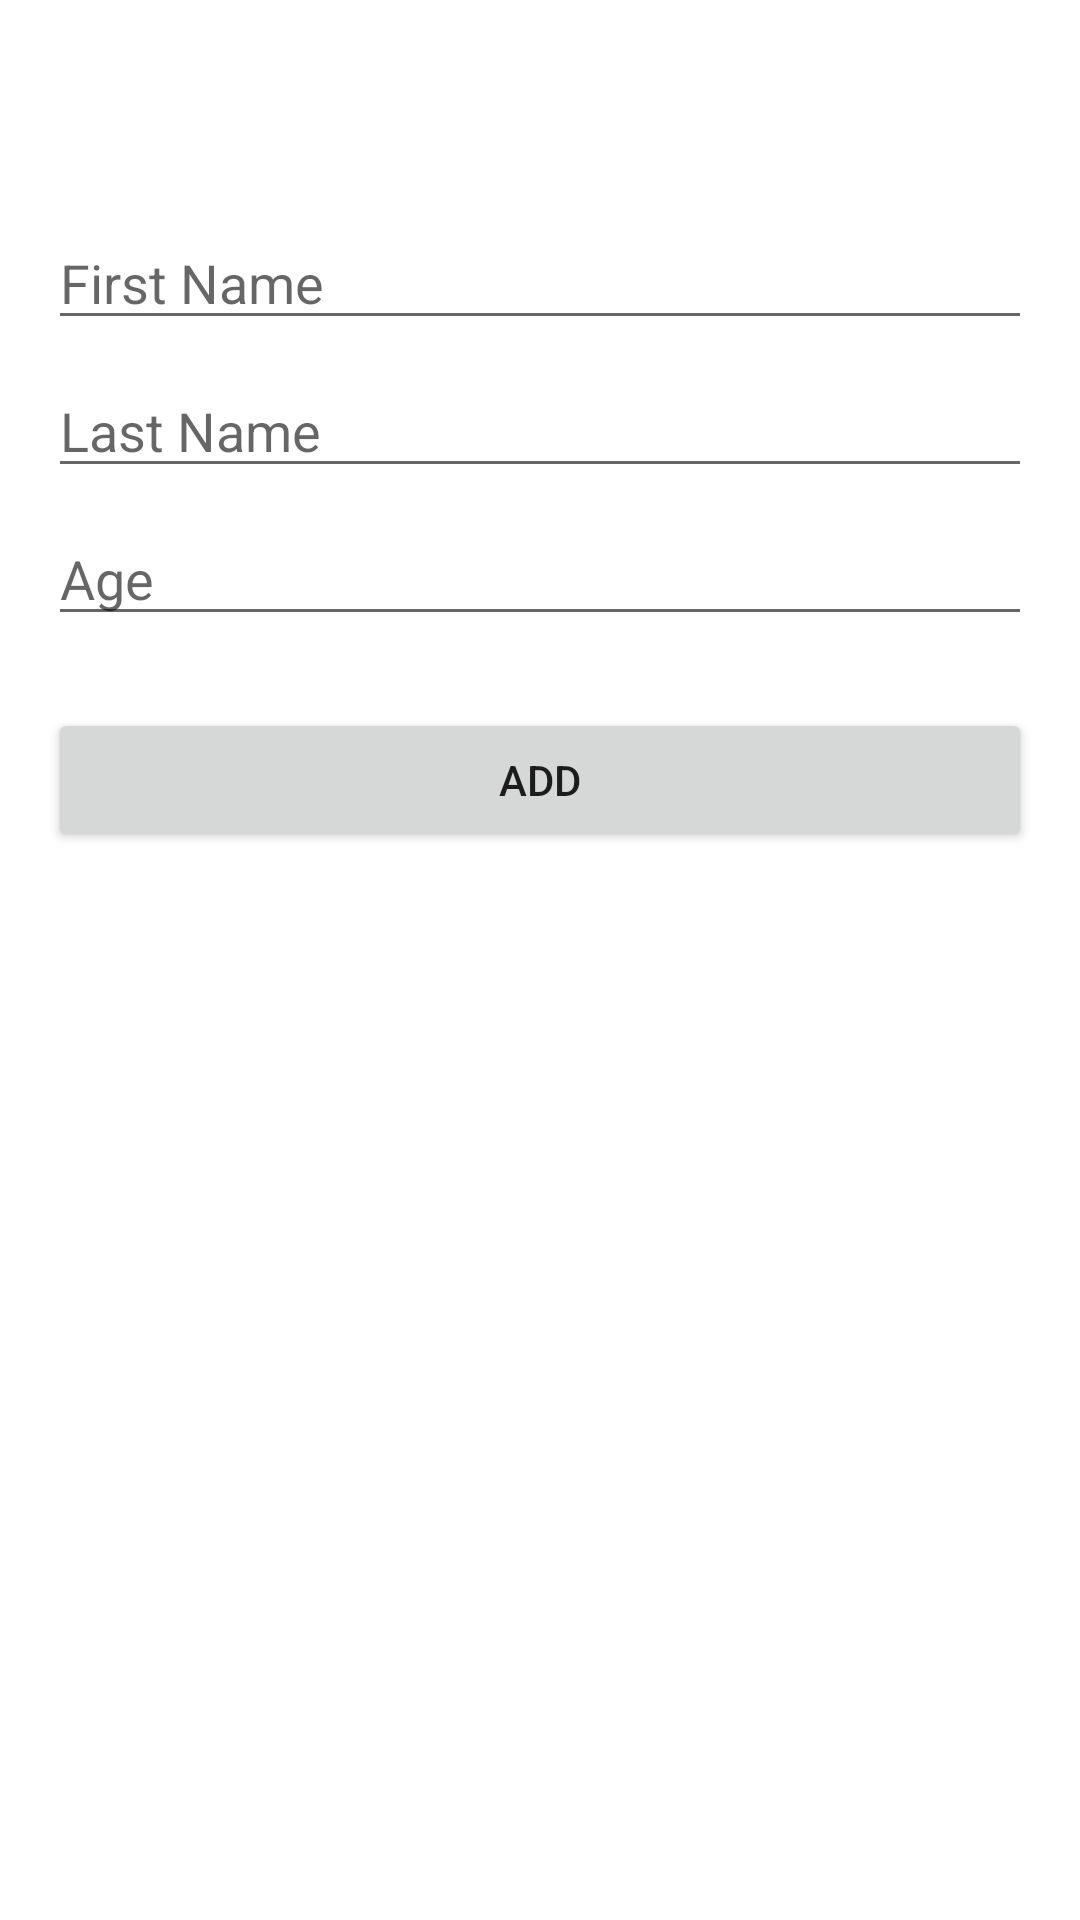

Android layout source for this screen:
<!-- AndroidManifest.xml: application theme Theme.DataBaseApp1 -->
<!-- res/layout/fragment_add.xml -->
<?xml version="1.0" encoding="utf-8"?>
<androidx.constraintlayout.widget.ConstraintLayout xmlns:android="http://schemas.android.com/apk/res/android"
    xmlns:app="http://schemas.android.com/apk/res-auto"
    xmlns:tools="http://schemas.android.com/tools"
    android:layout_width="match_parent"
    android:layout_height="match_parent"
    tools:context=".fragment.add.AddFragment">


    <Button
        android:id="@+id/bt_Commit"
        android:layout_width="match_parent"
        android:layout_height="wrap_content"
        android:layout_marginBottom="356dp"
        android:text="Add"
        android:layout_marginHorizontal="16dp"
        app:layout_constraintBottom_toBottomOf="parent"
        app:layout_constraintEnd_toEndOf="parent"
        app:layout_constraintHorizontal_bias="0.0"
        app:layout_constraintStart_toStartOf="parent" />

    <EditText
        android:layout_marginHorizontal="16dp"
        android:id="@+id/et_Age"
        android:layout_width="match_parent"
        android:layout_height="wrap_content"
        android:layout_marginBottom="24dp"
        android:ems="10"
        android:hint="Age"
        android:inputType="textPersonName"
        app:layout_constraintBottom_toTopOf="@+id/bt_Commit"
        app:layout_constraintEnd_toEndOf="parent"
        app:layout_constraintHorizontal_bias="0.0"
        app:layout_constraintStart_toStartOf="parent"
        tools:ignore="TouchTargetSizeCheck" />

    <EditText
        android:layout_marginHorizontal="16dp"
        android:id="@+id/et_FirstName"
        android:layout_width="match_parent"
        android:layout_height="wrap_content"
        android:layout_marginBottom="8dp"
        android:ems="10"
        android:hint="First Name"
        android:inputType="textPersonName"
        app:layout_constraintBottom_toTopOf="@+id/et_LastName"
        app:layout_constraintEnd_toEndOf="parent"
        app:layout_constraintHorizontal_bias="0.0"
        app:layout_constraintStart_toStartOf="parent"
        tools:ignore="TouchTargetSizeCheck" />

    <EditText
        android:layout_marginHorizontal="16dp"
        android:id="@+id/et_LastName"
        android:layout_width="match_parent"
        android:layout_height="wrap_content"
        android:layout_marginBottom="8dp"
        android:ems="10"
        android:hint="Last Name"
        android:inputType="textPersonName"
        app:layout_constraintBottom_toTopOf="@+id/et_Age"
        app:layout_constraintStart_toStartOf="parent"
        tools:ignore="TouchTargetSizeCheck" />

</androidx.constraintlayout.widget.ConstraintLayout>
<!-- resources referenced by this layout -->
<resources>
  <style name="Theme.DataBaseApp1" parent="Theme.MaterialComponents.DayNight.DarkActionBar">
          
          <item name="colorPrimary">@color/purple_500</item>
          <item name="colorPrimaryVariant">@color/purple_700</item>
          <item name="colorOnPrimary">@color/white</item>
          
          <item name="colorSecondary">@color/teal_200</item>
          <item name="colorSecondaryVariant">@color/teal_700</item>
          <item name="colorOnSecondary">@color/black</item>
          
          <item name="android:statusBarColor" tools:targetApi="l">?attr/colorPrimaryVariant</item>
          
      </style>
  <!-- not gathered from this repository: default colours our renderer supplied (Android Studio template values) -->
  <color name="purple_500">#FF6200EE</color>
  <color name="purple_700">#FF3700B3</color>
  <color name="teal_200">#FF03DAC5</color>
  <color name="teal_700">#FF018786</color>
  <color name="black">#FF000000</color>
  <color name="white">#FFFFFFFF</color>
</resources>
